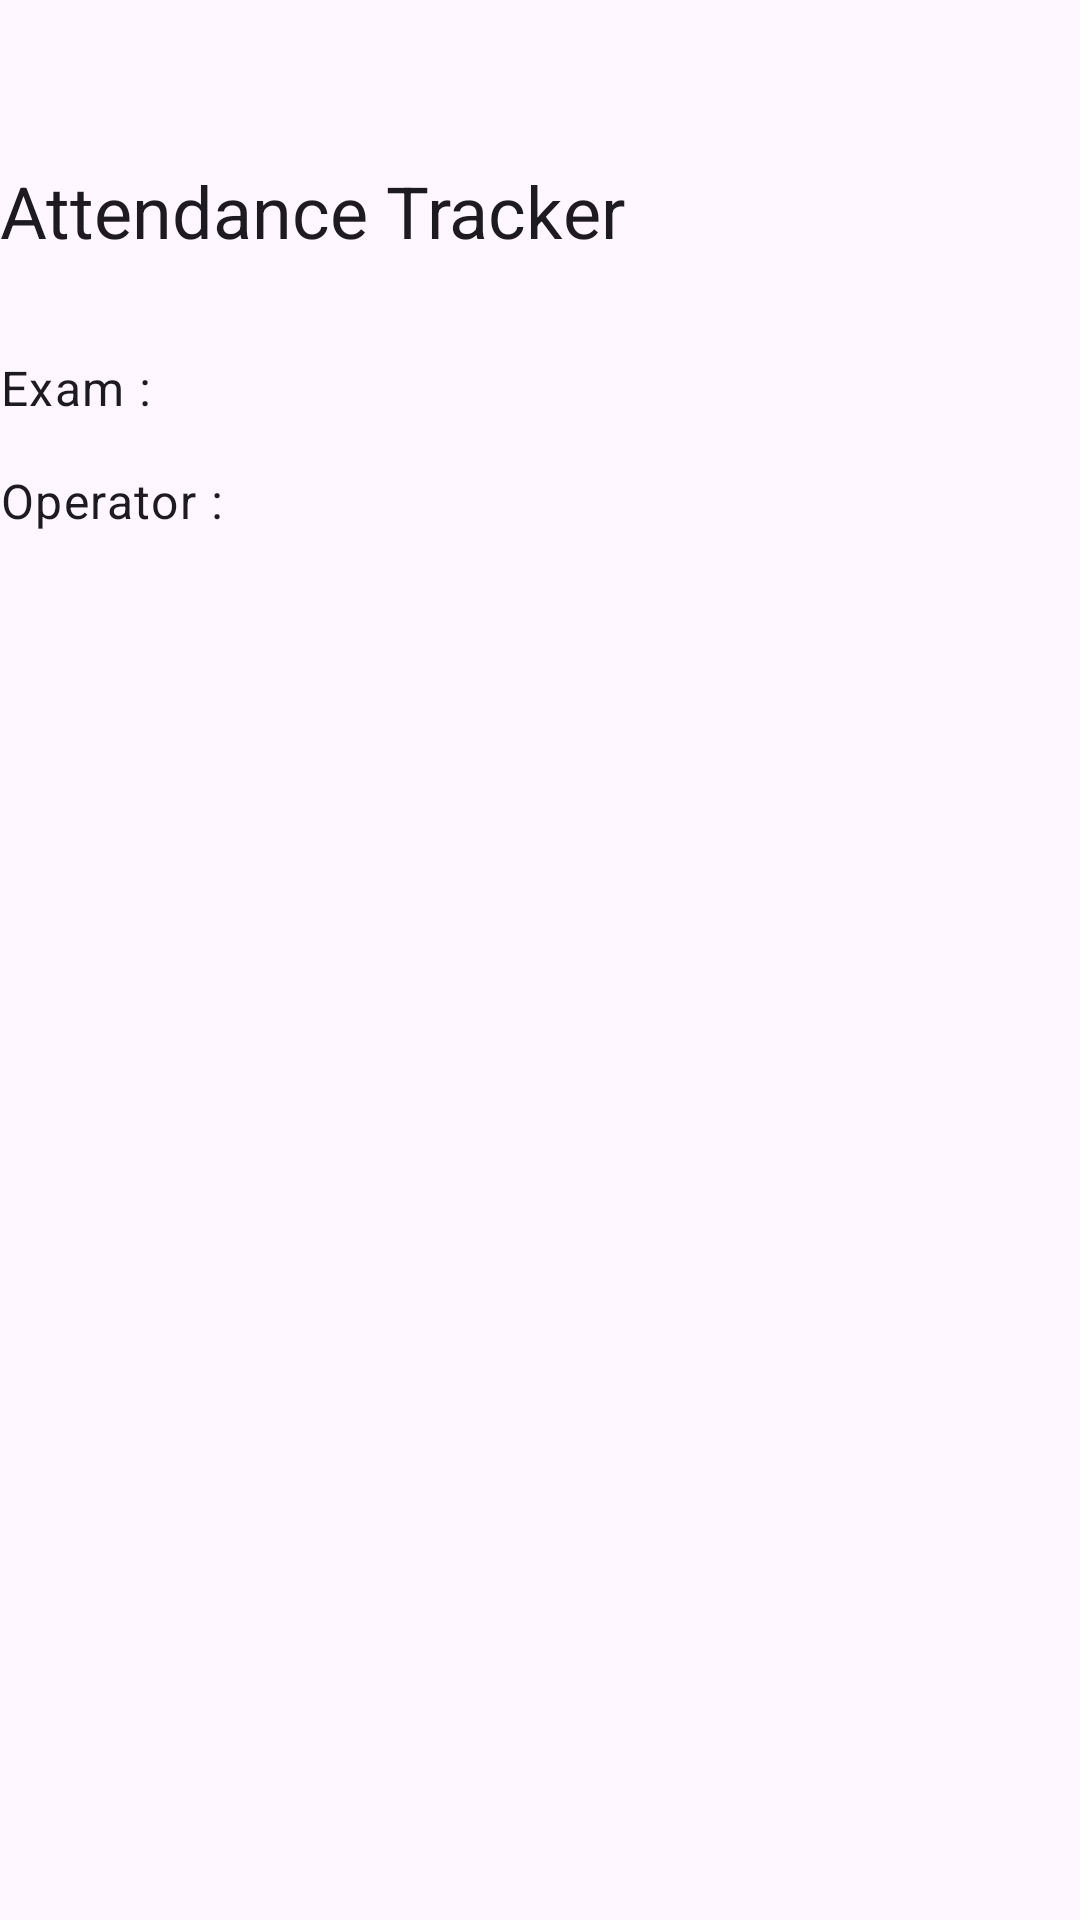

Reconstruct the res/layout file that produces this screen, plus the resources it refers to.
<!-- AndroidManifest.xml: application theme Theme.AttendanceApp -->
<!-- res/layout/header_layout.xml -->
<?xml version="1.0" encoding="utf-8"?>
<androidx.appcompat.widget.LinearLayoutCompat xmlns:android="http://schemas.android.com/apk/res/android"
    android:layout_width="match_parent"
    android:layout_height="match_parent"
    android:layout_marginStart="16dp"
    android:orientation="vertical">


    <com.google.android.material.textview.MaterialTextView
        style="@style/TextAppearance.MaterialComponents.Headline5"
        android:layout_width="wrap_content"
        android:layout_height="wrap_content"
        android:layout_marginTop="54dp"
        android:text="@string/attendance_tracker" />

    <com.google.android.material.textview.MaterialTextView
        style="@style/TextAppearance.Material3.BodyLarge"
        android:layout_width="wrap_content"
        android:layout_height="wrap_content"
        android:layout_marginTop="32dp"
        android:id="@+id/examTextView"
        android:text="Exam :" />


    <com.google.android.material.textview.MaterialTextView
        style="@style/TextAppearance.Material3.BodyLarge"
        android:layout_width="wrap_content"
        android:layout_height="wrap_content"
        android:layout_marginTop="16dp"
        android:id="@+id/operatorTextView"
        android:layout_marginBottom="16dp"
        android:text="Operator :" />

</androidx.appcompat.widget.LinearLayoutCompat>
<!-- resources referenced by this layout -->
<resources>
  <string name="attendance_tracker">Attendance Tracker</string>
  <style name="Theme.AttendanceApp" parent="Base.Theme.AttendanceApp">
  
          <item name="android:statusBarColor">@color/green</item>
  
      </style>
  <style name="Base.Theme.AttendanceApp" parent="Theme.Material3.DayNight.NoActionBar">
          
          
      </style>
  <color name="green">#1D929C</color>
</resources>
